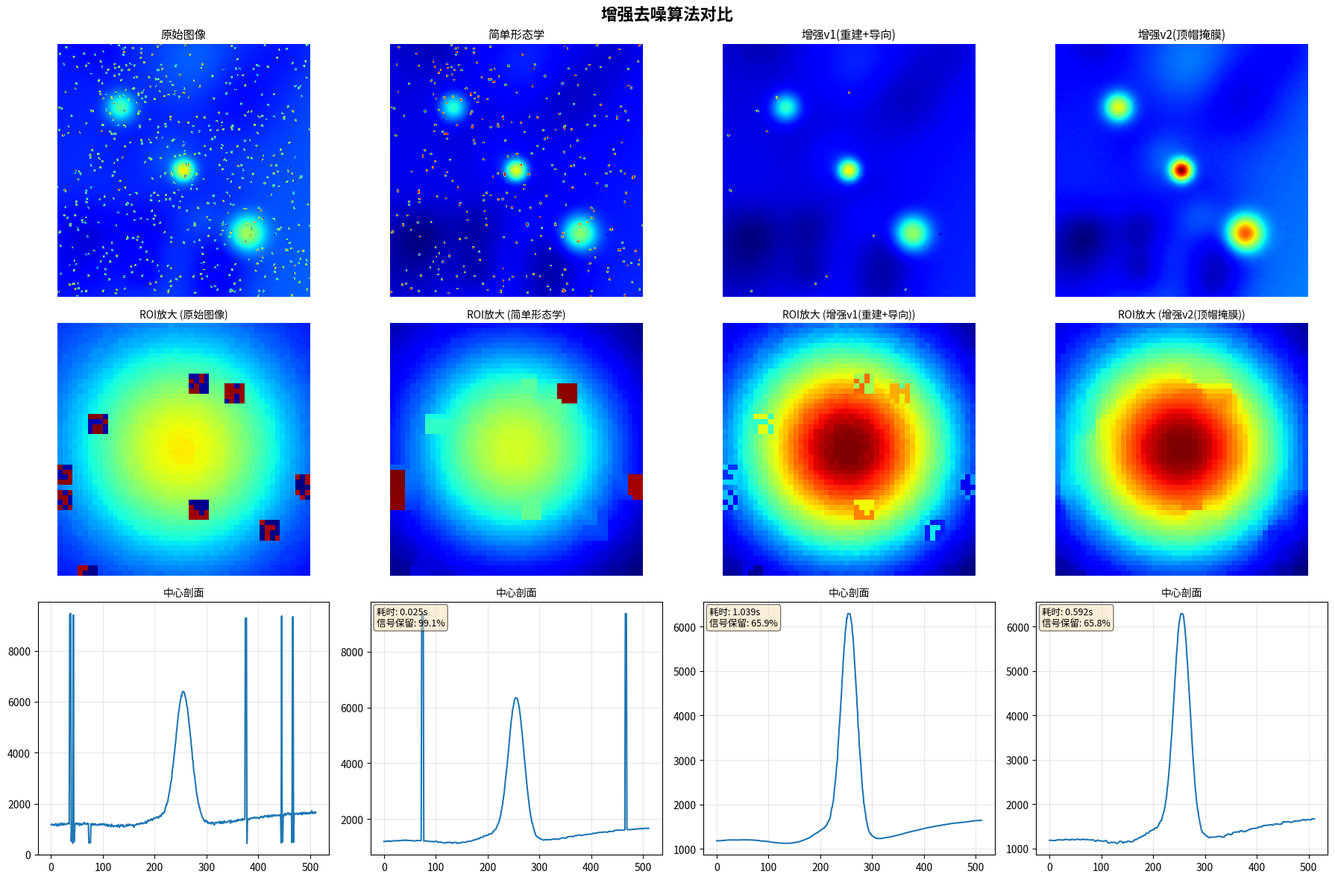

This chart was generated by the following Python code:
#!/usr/bin/env python3
# -*- coding: utf-8 -*-
"""
增强去噪测试 - 针对椒盐噪声+大颗粒模糊背景

实现方案1：形态学重建 + 导向滤波
- 开运算重建/闭运算重建
- 顶帽/底帽变换
- 导向滤波保边去噪
"""

import numpy as np
import matplotlib.pyplot as plt
from scipy.ndimage import grey_opening, grey_closing, grey_erosion, grey_dilation
from scipy.ndimage import minimum_filter, maximum_filter, median_filter, uniform_filter
import time

print("="*70)
print("增强去噪测试（形态学重建 + 导向滤波）")
print("="*70)


def morphological_reconstruction_erosion(marker, mask, selem_size=3):
    """
    形态学腐蚀重建

    Parameters:
    -----------
    marker : ndarray
        标记图像（被重建的图像）
    mask : ndarray
        掩膜图像（限制重建的上界）
    selem_size : int
        结构元素大小

    Returns:
    --------
    reconstructed : ndarray
        重建后的图像
    """
    h, w = marker.shape
    reconstructed = marker.copy()

    # 迭代膨胀直到收敛
    for iteration in range(1000):  # 最多迭代1000次
        dilated = grey_dilation(reconstructed, size=selem_size)
        # 与mask取最小值（限制重建）
        dilated = np.minimum(dilated, mask)

        # 检查收敛
        if np.array_equal(dilated, reconstructed):
            print(f"[重建] 腐蚀重建收敛于第{iteration+1}次迭代")
            break
        reconstructed = dilated

    return reconstructed


def morphological_reconstruction_dilation(marker, mask, selem_size=3):
    """
    形态学膨胀重建

    Parameters:
    -----------
    marker : ndarray
        标记图像
    mask : ndarray
        掩膜图像（限制重建的下界）
    selem_size : int
        结构元素大小

    Returns:
    --------
    reconstructed : ndarray
        重建后的图像
    """
    h, w = marker.shape
    reconstructed = marker.copy()

    # 迭代腐蚀直到收敛
    for iteration in range(1000):
        eroded = grey_erosion(reconstructed, size=selem_size)
        # 与mask取最大值（限制重建）
        eroded = np.maximum(eroded, mask)

        # 检查收敛
        if np.array_equal(eroded, reconstructed):
            print(f"[重建] 膨胀重建收敛于第{iteration+1}次迭代")
            break
        reconstructed = eroded

    return reconstructed


def opening_by_reconstruction(img, selem_size=3):
    """
    开运算重建
    去除亮小块，保留大结构
    """
    print(f"[开运算重建] size={selem_size}")
    # 腐蚀作为marker
    eroded = grey_erosion(img, size=selem_size)
    # 原图作为mask
    reconstructed = morphological_reconstruction_erosion(eroded, img, selem_size)
    return reconstructed


def closing_by_reconstruction(img, selem_size=3):
    """
    闭运算重建
    去除暗小块，保留大结构
    """
    print(f"[闭运算重建] size={selem_size}")
    # 膨胀作为marker
    dilated = grey_dilation(img, size=selem_size)
    # 原图作为mask
    reconstructed = morphological_reconstruction_dilation(dilated, img, selem_size)
    return reconstructed


def white_tophat(img, selem_size=15):
    """
    白顶帽变换：原图 - 开运算重建
    提取亮异常（比背景亮的小结构）
    """
    print(f"[白顶帽] size={selem_size}")
    opened = opening_by_reconstruction(img, selem_size)
    tophat = img - opened
    tophat[tophat < 0] = 0
    return tophat


def black_tophat(img, selem_size=15):
    """
    黑顶帽（底帽）变换：闭运算重建 - 原图
    提取暗异常（比背景暗的小结构）
    """
    print(f"[黑顶帽] size={selem_size}")
    closed = closing_by_reconstruction(img, selem_size)
    bottomhat = closed - img
    bottomhat[bottomhat < 0] = 0
    return bottomhat


def guided_filter(I, p, r, eps):
    """
    导向滤波（Guided Filter）

    Parameters:
    -----------
    I : ndarray
        导向图像（guide image）
    p : ndarray
        输入图像（要滤波的图像）
    r : int
        窗口半径
    eps : float
        正则化参数（控制边缘保留程度）

    Returns:
    --------
    q : ndarray
        滤波后的图像
    """
    print(f"[导向滤波] radius={r}, epsilon={eps}")

    # 计算局部统计量
    mean_I = uniform_filter(I, size=2*r+1)
    mean_p = uniform_filter(p, size=2*r+1)
    mean_Ip = uniform_filter(I * p, size=2*r+1)
    cov_Ip = mean_Ip - mean_I * mean_p

    mean_II = uniform_filter(I * I, size=2*r+1)
    var_I = mean_II - mean_I * mean_I

    # 计算线性系数
    a = cov_Ip / (var_I + eps)
    b = mean_p - a * mean_I

    # 平均系数（避免块效应）
    mean_a = uniform_filter(a, size=2*r+1)
    mean_b = uniform_filter(b, size=2*r+1)

    # 输出
    q = mean_a * I + mean_b

    return q


def enhanced_denoise_v1(img, morph_size=3, tophat_size=15, guided_r=4, guided_eps=0.01):
    """
    增强去噪 v1：形态学重建 + 导向滤波

    流程：
    1. 闭运算重建 → 去除暗噪声（椒噪声）
    2. 开运算重建 → 去除亮噪声（盐噪声）
    3. 导向滤波 → 保边平滑，去除模糊背景噪声

    Parameters:
    -----------
    img : ndarray
        输入图像
    morph_size : int
        形态学结构元素大小（3-7）
    tophat_size : int
        顶帽变换尺寸（用于检测大颗粒）
    guided_r : int
        导向滤波半径（2-8）
    guided_eps : float
        导向滤波正则参数（0.0001-0.1，值越小边缘越锐利）

    Returns:
    --------
    denoised : ndarray
        去噪后的图像
    """
    print("\n[增强去噪v1] 形态学重建 + 导向滤波")
    print(f"  参数: morph_size={morph_size}, tophat_size={tophat_size}, guided_r={guided_r}, guided_eps={guided_eps}")

    img_float = img.astype(np.float64)

    # 步骤1：闭运算重建（去除暗噪声）
    img_closed = closing_by_reconstruction(img_float, selem_size=morph_size)

    # 步骤2：开运算重建（去除亮噪声）
    img_opened = opening_by_reconstruction(img_closed, selem_size=morph_size)

    # 步骤3：导向滤波（保边平滑，去除模糊背景）
    # 归一化到0-1
    img_min = np.min(img_opened)
    img_max = np.max(img_opened)
    img_norm = (img_opened - img_min) / (img_max - img_min + 1e-10)

    # 应用导向滤波
    img_guided = guided_filter(img_norm, img_norm, r=guided_r, eps=guided_eps)

    # 反归一化
    img_final = img_guided * (img_max - img_min) + img_min

    return img_final


def enhanced_denoise_v2(img, morph_size=3, tophat_size=15):
    """
    增强去噪 v2：形态学重建 + 顶帽掩膜修复

    流程：
    1. 顶帽/底帽检测异常
    2. 创建掩膜
    3. 掩膜内用中值修复，掩膜外保持原样

    Parameters:
    -----------
    img : ndarray
        输入图像
    morph_size : int
        基础形态学size
    tophat_size : int
        顶帽检测size（应大于噪声尺寸）

    Returns:
    --------
    denoised : ndarray
        去噪后的图像
    """
    print("\n[增强去噪v2] 形态学重建 + 顶帽掩膜修复")
    print(f"  参数: morph_size={morph_size}, tophat_size={tophat_size}")

    img_float = img.astype(np.float64)

    # 步骤1：检测异常
    tophat_white = white_tophat(img_float, selem_size=tophat_size)
    tophat_black = black_tophat(img_float, selem_size=tophat_size)

    # 步骤2：创建噪声掩膜
    # 阈值：超过局部标准差的3倍
    threshold_white = np.percentile(tophat_white, 95)
    threshold_black = np.percentile(tophat_black, 95)

    mask_white = tophat_white > threshold_white
    mask_black = tophat_black > threshold_black
    mask_noise = mask_white | mask_black

    print(f"  检测到噪声像素: {np.sum(mask_noise)} ({np.sum(mask_noise)/mask_noise.size*100:.2f}%)")

    # 步骤3：掩膜内修复
    img_repaired = img_float.copy()

    if np.sum(mask_noise) > 0:
        # 膨胀掩膜连接邻近噪声
        from scipy.ndimage import binary_dilation
        mask_dilated = binary_dilation(mask_noise, iterations=2)

        # 掩膜内用中值滤波修复
        img_median = median_filter(img_float, size=5)
        img_repaired[mask_dilated] = img_median[mask_dilated]

    # 步骤4：全局轻度平滑（可选）
    img_final = grey_closing(img_repaired, size=morph_size)
    img_final = grey_opening(img_final, size=morph_size)

    return img_final, mask_noise


# 创建测试图像（模拟实际情况）
def create_test_image_complex(size=512):
    """
    创建复杂测试图像：
    - 慢变背景
    - 强信号峰
    - 椒盐噪声（小颗粒）
    - 大颗粒模糊背景噪声
    """
    print("\n创建复杂测试图像...")

    # 1. 慢变背景
    x = np.linspace(0, 1, size)
    y = np.linspace(0, 1, size)
    X, Y = np.meshgrid(x, y)
    background = 1000 + 500 * X + 300 * Y

    # 2. 信号峰
    img = background.copy()
    peaks = [
        (size//4, size//4, 20, 3000),
        (size//2, size//2, 15, 5000),
        (3*size//4, 3*size//4, 25, 4000),
    ]
    for px, py, sigma, amp in peaks:
        gaussian = amp * np.exp(-((X*size - px)**2 + (Y*size - py)**2) / (2 * sigma**2))
        img += gaussian

    # 3. 椒盐噪声（小颗粒3×3）
    noise_ratio = 0.02
    noise_cluster_size = 3
    n_noise = int(img.size * noise_ratio)

    # 记录干净图像的最大/最小值（修复：避免指数增长）
    clean_max = np.max(img)
    clean_min = np.min(img)

    for _ in range(n_noise // (noise_cluster_size**2)):
        cx = np.random.randint(0, size)
        cy = np.random.randint(0, size)
        for dx in range(-noise_cluster_size//2, noise_cluster_size//2 + 1):
            for dy in range(-noise_cluster_size//2, noise_cluster_size//2 + 1):
                nx = cx + dx
                ny = cy + dy
                if 0 <= nx < size and 0 <= ny < size:
                    if np.random.random() < 0.5:
                        img[nx, ny] = clean_max + 3000  # 盐（固定使用干净图像的最大值）
                    else:
                        img[nx, ny] = clean_min - 500   # 椒（固定使用干净图像的最小值）

    # 4. 大颗粒模糊背景噪声（重点）
    # 模拟不均匀光照或低频噪声
    n_blobs = 20  # 20个大斑块
    for _ in range(n_blobs):
        cx = np.random.randint(0, size)
        cy = np.random.randint(0, size)
        sigma_blob = np.random.randint(30, 80)  # 大斑块
        amp_blob = np.random.uniform(-800, 800)  # 随机亮度

        blob = amp_blob * np.exp(-((X*size - cx)**2 + (Y*size - cy)**2) / (2 * sigma_blob**2))
        img += blob

    # 5. 少量高斯噪声
    noise = np.random.normal(0, 30, img.shape)
    img += noise

    img = img.astype(np.float64)

    print(f"  图像尺寸: {img.shape}")
    print(f"  最小值: {np.min(img):.1f}")
    print(f"  最大值: {np.max(img):.1f}")

    return img, background


# 生成测试图像
img_test, true_background = create_test_image_complex(size=512)

# 测试不同方法
print("\n" + "="*70)
print("开始测试")
print("="*70)

results = {}

# 方法1：简单形态学开闭
print("\n[方法1] 简单形态学开闭（当前方法）")
start = time.time()
img_simple = grey_closing(img_test, size=3)
img_simple = grey_opening(img_simple, size=3)
time_simple = time.time() - start
results['simple'] = {'img': img_simple, 'time': time_simple}
print(f"耗时: {time_simple:.3f}秒")

# 方法2：增强去噪v1（形态学重建 + 导向滤波）
print("\n[方法2] 增强去噪v1（形态学重建 + 导向滤波）")
start = time.time()
img_enhanced_v1 = enhanced_denoise_v1(img_test, morph_size=3, tophat_size=15, guided_r=4, guided_eps=0.0001)
time_v1 = time.time() - start
results['enhanced_v1'] = {'img': img_enhanced_v1, 'time': time_v1}
print(f"总耗时: {time_v1:.3f}秒")

# 方法3：增强去噪v2（顶帽掩膜修复）
print("\n[方法3] 增强去噪v2（顶帽掩膜修复）")
start = time.time()
img_enhanced_v2, mask_v2 = enhanced_denoise_v2(img_test, morph_size=3, tophat_size=15)
time_v2 = time.time() - start
results['enhanced_v2'] = {'img': img_enhanced_v2, 'time': time_v2, 'mask': mask_v2}
print(f"总耗时: {time_v2:.3f}秒")

# 评估效果
print("\n" + "="*70)
print("效果评估")
print("="*70)

center = img_test.shape[0] // 2
roi_size = 50
roi = (slice(center-roi_size//2, center+roi_size//2),
       slice(center-roi_size//2, center+roi_size//2))

signal_original = np.max(img_test[roi])
signal_simple = np.max(results['simple']['img'][roi])
signal_v1 = np.max(results['enhanced_v1']['img'][roi])
signal_v2 = np.max(results['enhanced_v2']['img'][roi])

retention_simple = signal_simple / signal_original * 100
retention_v1 = signal_v1 / signal_original * 100
retention_v2 = signal_v2 / signal_original * 100

print(f"\n{'方法':<30} {'耗时(秒)':<12} {'信号保留率(%)':<15}")
print("-"*70)
print(f"{'原始图像':<30} {0.0:<12} {100.0:<15.1f}")
print(f"{'简单形态学':<30} {time_simple:<12.3f} {retention_simple:<15.1f}")
print(f"{'增强v1(重建+导向)':<30} {time_v1:<12.3f} {retention_v1:<15.1f}")
print(f"{'增强v2(顶帽掩膜)':<30} {time_v2:<12.3f} {retention_v2:<15.1f}")

# 可视化
print("\n生成可视化对比图...")

fig, axes = plt.subplots(3, 4, figsize=(18, 12))
fig.suptitle('增强去噪算法对比', fontsize=16, fontweight='bold')

methods = ['原始图像', '简单形态学', '增强v1(重建+导向)', '增强v2(顶帽掩膜)']
images = [img_test, results['simple']['img'], results['enhanced_v1']['img'], results['enhanced_v2']['img']]

for col, (name, img) in enumerate(zip(methods, images)):
    # 第一行：全图
    axes[0, col].imshow(img, cmap='jet')
    axes[0, col].set_title(name, fontsize=11)
    axes[0, col].axis('off')

    # 第二行：ROI区域放大
    roi_img = img[roi]
    axes[1, col].imshow(roi_img, cmap='jet')
    axes[1, col].set_title(f'ROI放大 ({name})', fontsize=10)
    axes[1, col].axis('off')

    # 第三行：中心剖面
    center_line = img.shape[0] // 2
    axes[2, col].plot(img[center_line, :], linewidth=1.5)
    axes[2, col].set_title(f'中心剖面', fontsize=10)
    axes[2, col].grid(True, alpha=0.3)

    if col > 0:
        # 添加性能指标
        time_info = results[['simple', 'enhanced_v1', 'enhanced_v2'][col-1]]['time']
        retention_info = [retention_simple, retention_v1, retention_v2][col-1]
        info_text = f"耗时: {time_info:.3f}s\n信号保留: {retention_info:.1f}%"
        axes[2, col].text(0.02, 0.98, info_text, transform=axes[2, col].transAxes,
                         verticalalignment='top', bbox=dict(boxstyle='round', facecolor='wheat', alpha=0.5),
                         fontsize=9)

plt.tight_layout()
plt.savefig('enhanced_denoise_comparison.png', dpi=150, bbox_inches='tight')
print("✅ 可视化结果已保存: enhanced_denoise_comparison.png")

print("\n" + "="*70)
print("📊 结论")
print("="*70)

best_idx = np.argmax([retention_simple, retention_v1, retention_v2])
best_names = ["简单形态学", "增强v1", "增强v2"]
print(f"\n最佳方法: {best_names[best_idx]}")
print(f"  信号保留率: {[retention_simple, retention_v1, retention_v2][best_idx]:.1f}%")
print(f"  处理速度: {[time_simple, time_v1, time_v2][best_idx]:.3f}秒")

print("\n推荐使用：")
print("  1. 简单椒盐噪声: 简单形态学（最快）")
print("  2. 椒盐+模糊背景: 增强v1（重建+导向滤波，效果最好）")
print("  3. 大颗粒异常: 增强v2（顶帽掩膜，针对性强）")

print("\n" + "="*70)
